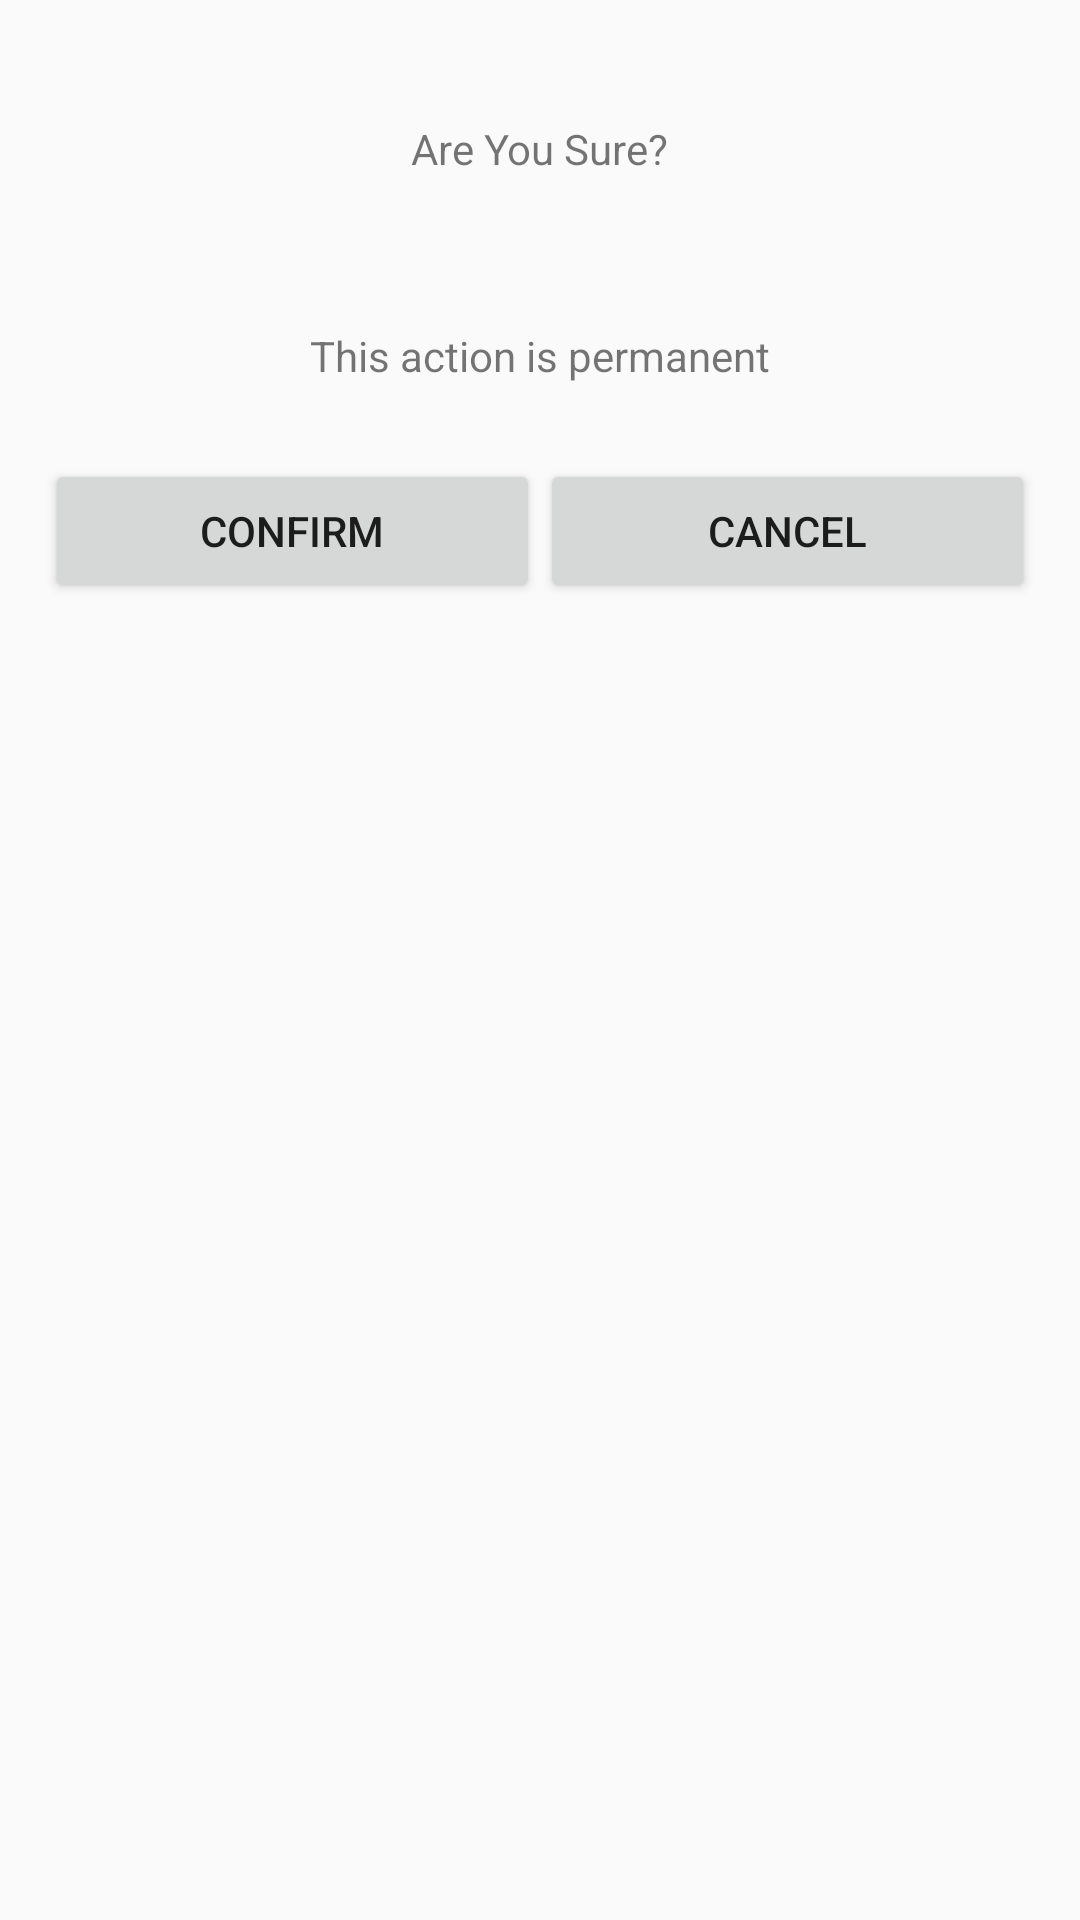

Android layout source for this screen:
<!-- AndroidManifest.xml: application theme AppTheme -->
<!-- res/layout/delete_alert.xml -->
<?xml version="1.0" encoding="utf-8"?>
<android.support.constraint.ConstraintLayout
    xmlns:android="http://schemas.android.com/apk/res/android" android:layout_width="match_parent"
    android:layout_height="match_parent">

    <LinearLayout
        android:layout_width="match_parent"
        android:layout_height="match_parent"
        android:orientation="vertical"
        android:padding="15dp">

        <TextView
            android:id="@+id/textView3"
            android:layout_width="wrap_content"
            android:layout_height="wrap_content"
            android:text="@string/are_you_sure"
            android:layout_gravity="center"
            android:padding="25dp" />
        <TextView
        android:id="@+id/textView4"
        android:layout_width="wrap_content"
        android:layout_height="wrap_content"
        android:text="@string/permenant"
        android:layout_gravity="center"
        android:padding="25dp" />

        <LinearLayout
            android:layout_width="match_parent"
            android:layout_height="match_parent"
            android:orientation="horizontal"
            android:layout_gravity="center">

            <Button
                android:id="@+id/delete_button"
                android:layout_width="wrap_content"
                android:layout_height="wrap_content"
                android:layout_weight="1"
                android:text="@string/confirm" />

            <Button
                android:id="@+id/cancel_button"
                android:layout_width="wrap_content"
                android:layout_height="wrap_content"
                android:layout_weight="1"
                android:text="@string/cancel"/>
        </LinearLayout>
    </LinearLayout>

</android.support.constraint.ConstraintLayout>
<!-- resources referenced by this layout -->
<resources>
  <string name="are_you_sure">Are You Sure?</string>
  <string name="cancel">Cancel</string>
  <string name="confirm">Confirm</string>
  <string name="permenant">This action is permanent</string>
  <style name="AppTheme" parent="Theme.AppCompat.DayNight.DarkActionBar">
          
          <item name="colorPrimary">@color/colorPrimary</item>
          <item name="colorPrimaryDark">@color/colorPrimaryDark</item>
          <item name="colorAccent">@color/colorAccent</item>
          <item name="android:windowActivityTransitions">true</item>
      </style>
  <color name="colorPrimary">#008577</color>
  <color name="colorPrimaryDark">#00574B</color>
  <color name="colorAccent">#D81B60</color>
</resources>
